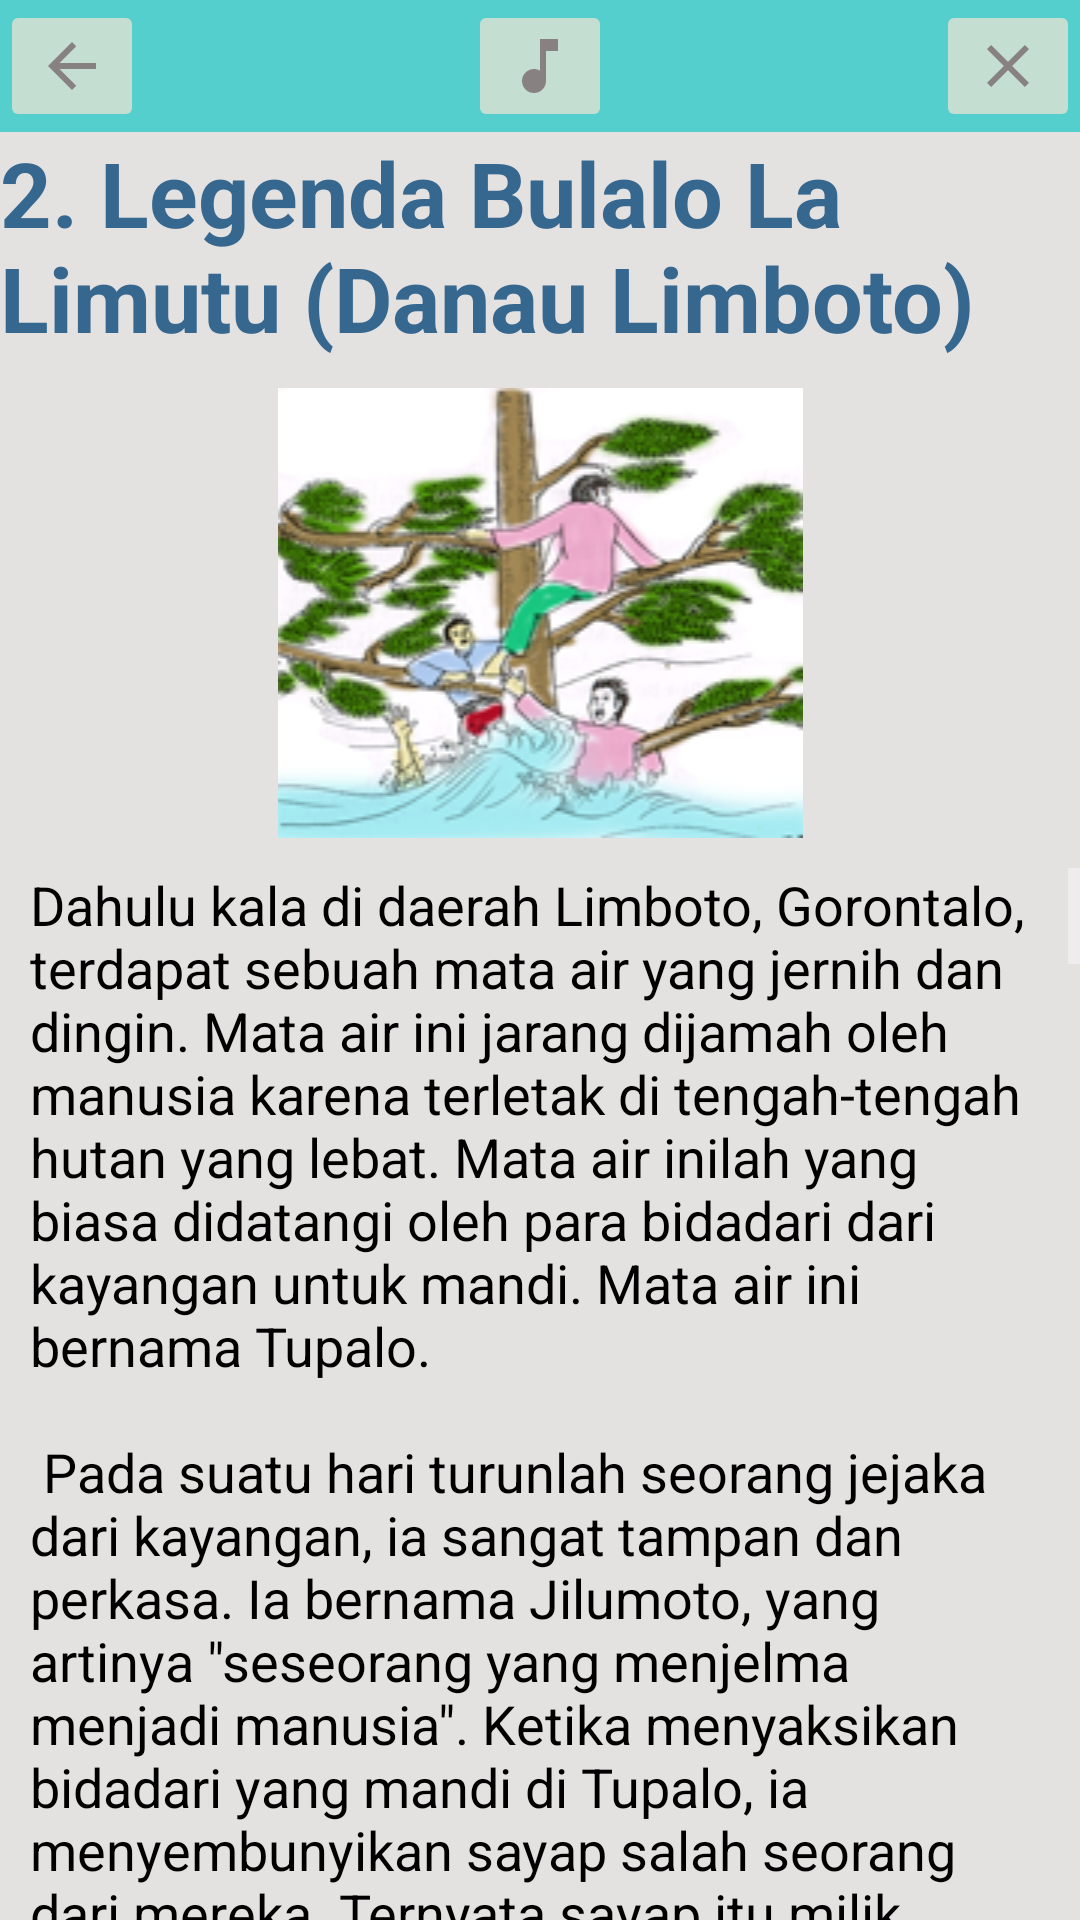

Reconstruct the res/layout file that produces this screen, plus the resources it refers to.
<!-- AndroidManifest.xml: application theme AppTheme -->
<!-- res/layout/activity_main9.xml -->
<?xml version="1.0" encoding="utf-8"?>
<RelativeLayout xmlns:android="http://schemas.android.com/apk/res/android"
    xmlns:app="http://schemas.android.com/apk/res-auto"
    xmlns:tools="http://schemas.android.com/tools"
    android:layout_width="match_parent"
    android:layout_height="match_parent"
    tools:context="com.tubesklp.ceritarakyatsulawesi.Main9Activity">

    <View
        android:layout_width="match_parent"
        android:layout_height="50dp"
        android:background="#54cfcd">

    </View>

    <RelativeLayout
        android:id="@+id/rl_a3_1"
        android:layout_width="wrap_content"
        android:layout_height="wrap_content">

        <ImageButton
            android:id="@+id/ib_a3_1"
            android:layout_width="wrap_content"
            android:layout_height="wrap_content"
            android:src="@drawable/ic_arrow_back_black_24dp" />

        <ImageButton
            android:id="@+id/play"
            android:layout_width="wrap_content"
            android:layout_height="wrap_content"
            android:layout_alignParentTop="true"
            android:layout_centerHorizontal="true"
            android:src="@drawable/ic_music_note_black_24dp" />

        <ImageButton
            android:id="@+id/ib_a3_2"

            android:layout_width="wrap_content"
            android:layout_height="wrap_content"
            android:layout_alignParentEnd="true"
            android:layout_alignParentRight="true"
            android:layout_centerVertical="true"
            android:src="@drawable/ic_close_black_24dp"

            />

    </RelativeLayout>


    <RelativeLayout
        android:layout_width="match_parent"
        android:layout_height="match_parent"
        android:layout_below="@id/rl_a3_1"
        android:background="#e4e1e1">


        <LinearLayout
            android:id="@+id/ll_a3_1"
            android:layout_width="match_parent"
            android:layout_height="wrap_content"
            android:orientation="vertical">


            <RelativeLayout
                android:layout_width="match_parent"
                android:layout_height="wrap_content">

                <TextView
                    android:id="@+id/tv_a4_1"
                    android:layout_width="wrap_content"
                    android:layout_height="wrap_content"
                    android:layout_centerInParent="true"
                    android:paddingBottom="10dp"
                    android:text="2. Legenda Bulalo La Limutu (Danau Limboto)"
                    android:textAllCaps="false"
                    android:textColor="#36678f"
                    android:textSize="30sp"
                    android:textStyle="bold" />

            </RelativeLayout>

            <ImageView
                android:id="@+id/iv_a4_1"
                android:layout_width="match_parent"
                android:layout_height="wrap_content"
                android:paddingBottom="10dp"
                android:src="@drawable/gorontaloo" />


            <ScrollView
                android:id="@+id/scrollv_a4_1"
                android:layout_width="match_parent"
                android:layout_height="match_parent">

                <TextView
                    android:layout_width="wrap_content"
                    android:layout_height="wrap_content"
                    android:layout_marginLeft="10dp"
                    android:layout_marginRight="10dp"
                    android:text="@string/cerita5"
                    android:textColor="#000"
                    android:textSize="18sp" />


            </ScrollView>


        </LinearLayout>


    </RelativeLayout>

</RelativeLayout>
<!-- resources referenced by this layout -->
<resources>

</resources>
